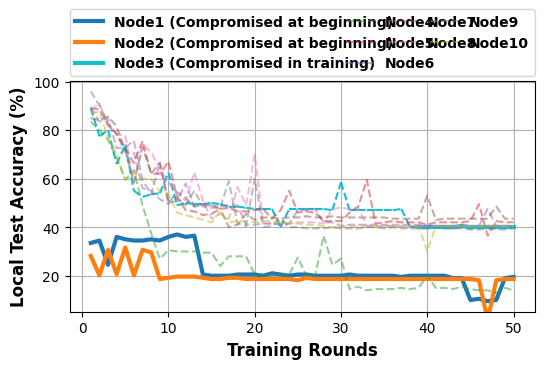

Here is the Python script that generated this plot:
# -*- coding: UTF-8 -*-

# For ubuntu env error: findfont: Font family ['Times New Roman'] not found. Falling back to DejaVu Sans.
# ```bash
# sudo apt-get install msttcorefonts
# rm -rf ~/.cache/matplotlib
# ```

import matplotlib.pyplot as plt
import matplotlib.transforms as mtrans
import matplotlib.font_manager as font_manager

x = [1, 2, 3, 4, 5, 6, 7, 8, 9, 10, 11, 12, 13, 14, 15, 16, 17, 18, 19, 20, 21, 22, 23, 24, 25, 26, 27, 28, 29, 30, 31,
     32, 33, 34, 35, 36, 37, 38, 39, 40, 41, 42, 43, 44, 45, 46, 47, 48, 49, 50]
node0 = [33.5, 34.5, 24.5, 36.0, 35.0, 34.5, 34.5, 35.0, 34.5, 36.0, 37.0, 36.0, 36.5, 20.5, 20.0, 20.0, 20.0, 20.5, 20.5, 20.5, 20.0, 21.0, 20.5, 20.0, 20.5, 20.5, 20.0, 20.0, 20.0, 20.0, 20.5, 20.0, 20.0, 20.0, 20.0, 20.0, 19.5, 20.0, 20.0, 20.0, 20.0, 20.0, 19.0, 19.0, 10.0, 10.5, 9.5, 10.0, 19.0, 19.5]
node1 = [27.0, 19.0, 29.5, 19.5, 30.5, 19.0, 29.5, 28.5, 17.5, 18.0, 18.5, 18.5, 18.5, 18.0, 17.5, 17.5, 18.0, 18.0, 17.5, 17.5, 17.5, 17.5, 17.5, 17.5, 17.0, 18.0, 17.5, 17.5, 17.5, 17.5, 17.5, 17.5, 17.5, 17.5, 17.5, 17.5, 17.5, 17.5, 17.5, 17.5, 17.5, 17.5, 17.5, 17.5, 17.5, 17.0, 0.5, 17.0, 17.5, 17.5]
node2 = [83.5, 80.0, 76.0, 68.5, 59.5, 63.5, 49.0, 37.5, 27.0, 30.5, 30.0, 30.0, 30.0, 29.5, 29.5, 24.0, 28.0, 28.0, 28.0, 20.5, 20.5, 20.0, 20.5, 20.5, 27.5, 20.0, 20.0, 36.5, 24.5, 27.0, 14.5, 15.5, 14.0, 14.5, 14.5, 14.5, 15.0, 14.5, 15.0, 20.0, 15.0, 15.0, 14.5, 15.5, 14.5, 14.0, 14.0, 13.0, 15.0, 14.0]
node3 = [89.0, 88.5, 82.0, 78.5, 72.0, 66.5, 75.5, 62.0, 62.0, 67.0, 52.5, 47.0, 46.5, 45.0, 45.5, 47.5, 48.0, 46.5, 46.5, 47.0, 47.5, 43.5, 47.0, 55.0, 46.0, 46.5, 46.0, 42.5, 42.5, 42.5, 46.0, 48.5, 59.5, 41.5, 42.0, 42.5, 42.0, 42.0, 42.0, 41.0, 42.0, 42.0, 42.0, 42.0, 42.5, 49.5, 36.5, 42.5, 42.0, 42.0]
node4 = [89.5, 83.5, 85.0, 72.5, 73.0, 75.5, 59.5, 53.5, 66.5, 50.5, 50.5, 58.0, 48.5, 49.5, 49.0, 48.5, 49.0, 49.0, 41.0, 41.0, 41.5, 41.5, 41.0, 41.5, 47.0, 47.0, 47.5, 42.0, 42.0, 40.5, 41.0, 41.0, 41.0, 41.0, 41.0, 41.0, 41.0, 41.0, 41.0, 40.5, 40.5, 40.5, 40.5, 40.5, 40.5, 40.5, 47.5, 40.5, 40.5, 40.5]
node5 = [85.0, 84.0, 85.5, 81.5, 71.5, 58.5, 73.0, 62.0, 66.5, 50.0, 54.5, 52.0, 48.5, 49.0, 49.0, 47.5, 40.0, 41.0, 45.5, 43.0, 44.0, 44.0, 43.5, 44.0, 44.0, 44.5, 44.0, 44.0, 44.5, 44.0, 44.0, 44.0, 44.0, 44.0, 44.0, 43.5, 43.5, 43.5, 43.5, 53.0, 43.0, 43.5, 43.5, 43.5, 43.5, 43.5, 43.5, 48.5, 43.5, 43.5]
node6 = [88.0, 91.0, 82.0, 78.5, 77.5, 58.5, 74.0, 71.0, 64.0, 58.5, 53.5, 51.0, 62.5, 51.0, 43.5, 45.5, 43.5, 56.5, 49.0, 70.0, 41.5, 41.5, 41.5, 41.5, 42.0, 42.0, 42.0, 41.5, 47.5, 48.0, 47.5, 48.0, 40.5, 40.5, 40.5, 40.5, 40.5, 40.5, 40.5, 40.5, 40.5, 40.5, 40.5, 40.5, 40.5, 40.5, 40.5, 40.5, 40.5, 40.5]
node7 = [96.0, 90.0, 83.0, 78.0, 71.0, 70.5, 56.0, 55.0, 51.5, 49.5, 52.0, 49.0, 55.0, 48.5, 48.0, 48.0, 59.0, 41.5, 40.5, 60.0, 40.0, 40.5, 43.5, 40.0, 40.0, 39.5, 39.5, 39.5, 40.0, 39.5, 39.5, 39.5, 40.0, 40.0, 39.5, 40.0, 39.5, 39.5, 39.5, 39.5, 40.0, 39.5, 39.5, 39.5, 39.0, 39.0, 39.5, 39.0, 39.0, 39.5]
node8 = [87.0, 87.5, 77.0, 70.0, 59.5, 62.0, 60.0, 60.0, 54.5, 54.0, 46.0, 45.0, 44.0, 43.0, 42.0, 46.5, 42.0, 42.5, 42.5, 42.0, 42.5, 42.5, 42.0, 41.5, 41.5, 41.0, 41.0, 40.5, 40.0, 40.0, 40.5, 40.0, 40.5, 40.5, 40.5, 40.5, 40.0, 40.5, 40.5, 30.0, 40.5, 40.5, 40.5, 40.5, 40.5, 40.5, 40.5, 40.5, 40.5, 40.5]
node9 = [89.0, 77.5, 80.0, 66.0, 74.0, 55.0, 52.5, 53.5, 54.0, 62.5, 49.0, 50.0, 49.5, 49.5, 50.0, 49.5, 48.5, 48.5, 48.0, 47.5, 47.5, 47.5, 40.0, 47.5, 47.5, 47.5, 47.5, 47.5, 47.0, 58.5, 47.0, 47.0, 47.0, 47.0, 47.0, 47.0, 47.5, 40.0, 40.0, 40.0, 40.0, 40.0, 40.0, 40.5, 40.0, 40.0, 40.0, 40.0, 40.0, 40.0]

fig, axes = plt.subplots(figsize=(6, 3))
# fig, axes = plt.subplots()

legendFont = font_manager.FontProperties(family='Times New Roman', weight='bold', style='normal', size=10)
xylabelFont = font_manager.FontProperties(family='Times New Roman', weight='bold', style='normal', size=12)
csXYLabelFont = {'fontproperties': xylabelFont}


def split_line(ax, original_y_list, split_at, before_line_style, after_line_style, line_color, line_width, line_label):
    for i in range(split_at):
        ax.plot([i + 1, i + 2], [original_y_list[i], original_y_list[i + 1]],
                linestyle=before_line_style, color=line_color)
    for i in range(split_at, len(original_y_list) - 1):
        if i == len(original_y_list) - 2:
            ax.plot([i + 1, i + 2], [original_y_list[i], original_y_list[i + 1]],
                    linestyle=after_line_style, color=line_color, linewidth=line_width, label=line_label)
        else:
            ax.plot([i + 1, i + 2], [original_y_list[i], original_y_list[i + 1]],
                    linestyle=after_line_style, color=line_color, linewidth=line_width)


axes.plot(x, node0, label="Node1 (Compromised at beginning)", linewidth=3)
tr = mtrans.offset_copy(axes.transData, fig=fig, x=0.0, y=2.0, units='points')
axes.plot(x, node1, label="Node2 (Compromised at beginning)", transform=tr, linewidth=3)
split_line(axes, node9, 38, '--', '-', '#17becf', 3, "Node3 (Compromised in training)")
axes.plot(x, node2, label="Node4", linestyle='--', alpha=0.5)
axes.plot(x, node3, label="Node5", linestyle='--', alpha=0.5)
axes.plot(x, node4, label="Node6", linestyle='--', alpha=0.5)
axes.plot(x, node5, label="Node7", linestyle='--', alpha=0.5)
axes.plot(x, node6, label="Node8", linestyle='--', alpha=0.5)
axes.plot(x, node7, label="Node9", linestyle='--', alpha=0.5)
axes.plot(x, node8, label="Node10", linestyle='--', alpha=0.5)
# axes.plot(x, node9, label="Node10", linestyle='--', alpha=0.5)

axes.set_xlabel("Training Rounds", **csXYLabelFont)
axes.set_ylabel("Local Test Accuracy (%)", **csXYLabelFont)

# axes.set_aspect('equal')

plt.xticks(family='Times New Roman', fontsize=10)
plt.yticks(family='Times New Roman', fontsize=10)
# plt.ylim(90, 100)
plt.legend(prop=legendFont, bbox_to_anchor=(0, 1.02, 1, 0.2), loc="lower left", mode="expand", borderaxespad=0, ncol=4)
plt.grid()
plt.show()
